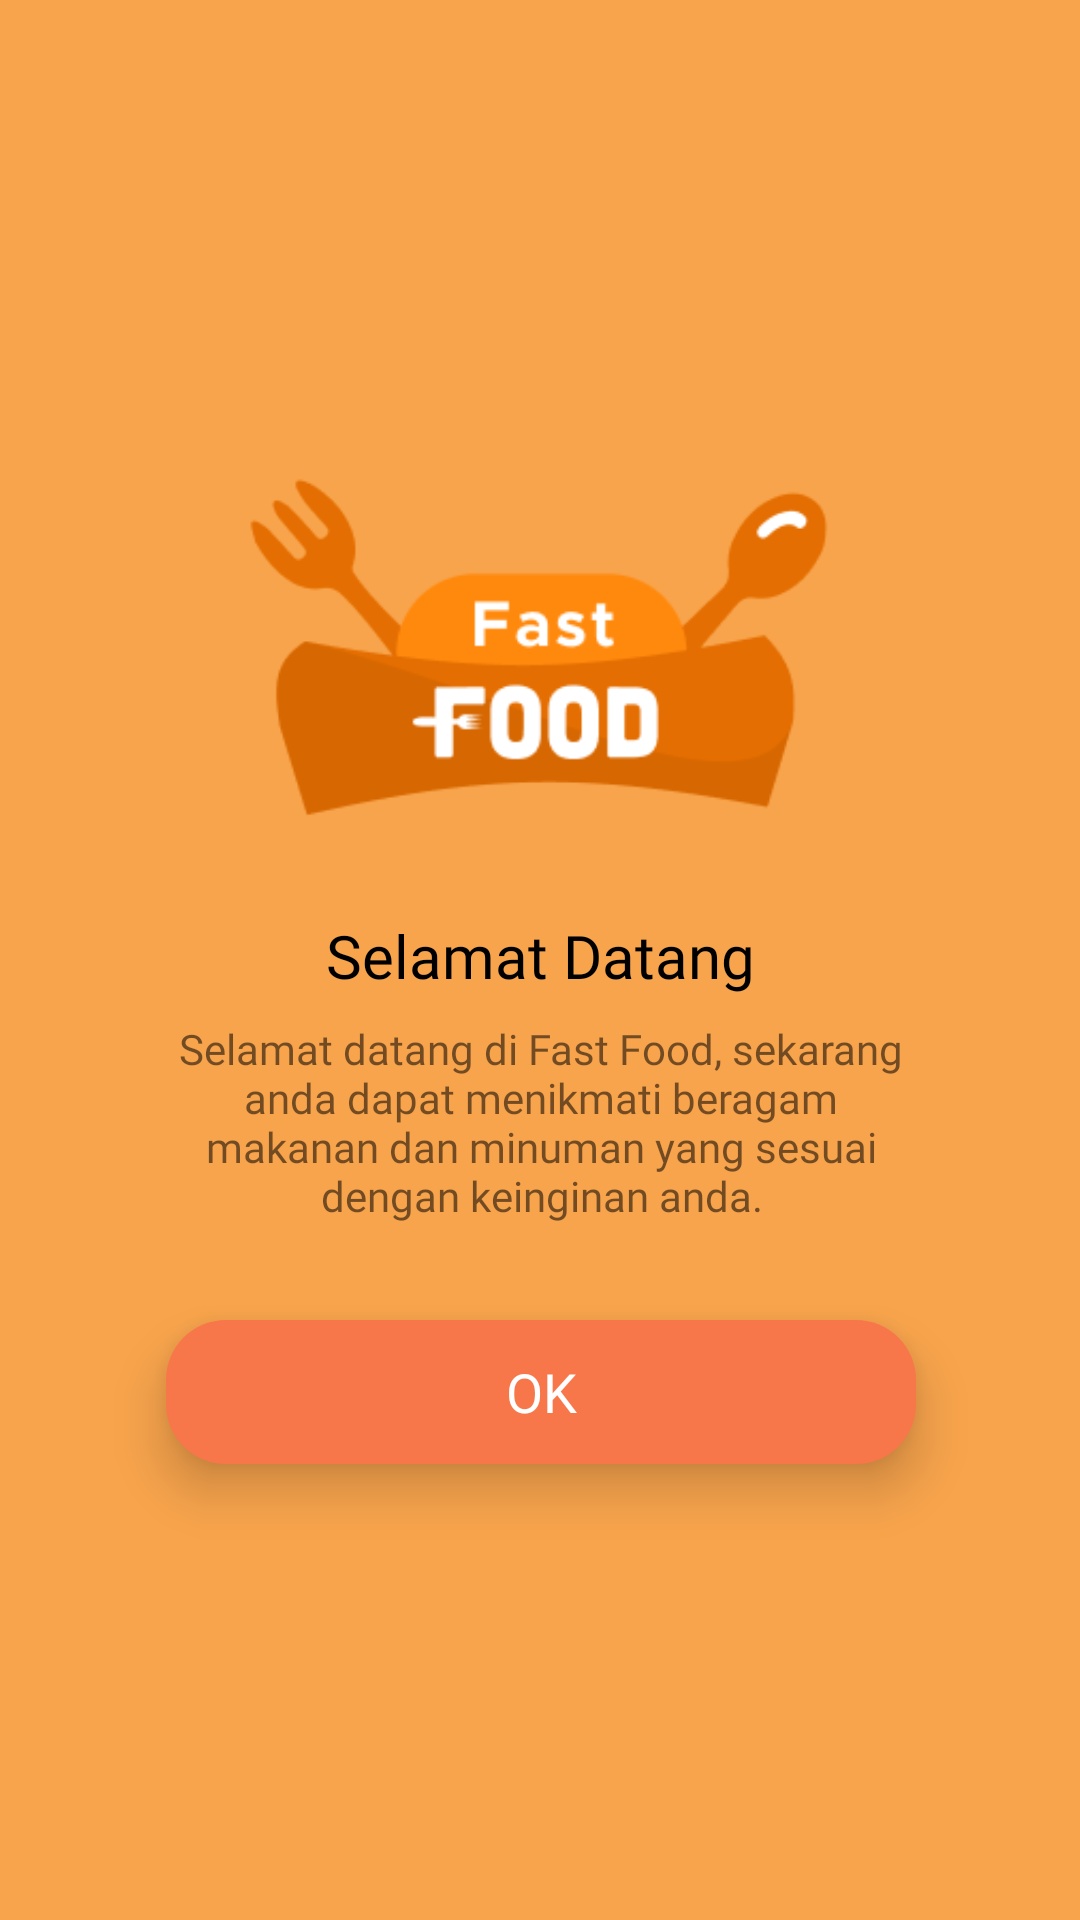

Produce the Android XML layout that renders to this screen, including the resource entries it uses.
<!-- AndroidManifest.xml: application theme Theme.FastFood -->
<!-- res/layout/activity_welcome.xml -->
<?xml version="1.0" encoding="utf-8"?>
<androidx.constraintlayout.widget.ConstraintLayout xmlns:android="http://schemas.android.com/apk/res/android"
    xmlns:app="http://schemas.android.com/apk/res-auto"
    xmlns:tools="http://schemas.android.com/tools"
    android:layout_width="match_parent"
    android:layout_height="match_parent"
    android:background="@color/primary"
    tools:context=".WelcomeActivity">

    <View
        android:id="@+id/view3"
        android:layout_width="320dp"
        android:layout_height="390dp"
        android:background="@drawable/welcome_card"
        android:elevation="10dp"
        app:layout_constraintBottom_toBottomOf="parent"
        app:layout_constraintEnd_toEndOf="parent"
        app:layout_constraintStart_toStartOf="parent"
        app:layout_constraintTop_toTopOf="parent" />

    <ImageView
        android:id="@+id/imageView4"
        android:layout_width="200dp"
        android:layout_height="150dp"
        android:layout_marginTop="16dp"
        android:elevation="10dp"
        app:layout_constraintEnd_toEndOf="@+id/view3"
        app:layout_constraintStart_toStartOf="@+id/view3"
        app:layout_constraintTop_toTopOf="@+id/view3"
        app:srcCompat="@drawable/logo" />

    <TextView
        android:id="@+id/textView7"
        android:layout_width="wrap_content"
        android:layout_height="wrap_content"
        android:layout_marginTop="14dp"
        android:elevation="10sp"
        android:fontFamily="@font/metropolis_semi_bold"
        android:text="@string/welcome_title"
        android:textColor="@color/black"
        android:textSize="20sp"
        app:layout_constraintEnd_toEndOf="@+id/imageView4"
        app:layout_constraintStart_toStartOf="@+id/imageView4"
        app:layout_constraintTop_toBottomOf="@+id/imageView4" />

    <TextView
        android:id="@+id/textView8"
        android:layout_width="250dp"
        android:layout_height="wrap_content"
        android:layout_marginTop="8dp"
        android:elevation="10dp"
        android:fontFamily="@font/metropolis_regular"
        android:text="@string/welcome_desc"
        android:textAlignment="center"
        app:layout_constraintEnd_toEndOf="@+id/textView7"
        app:layout_constraintStart_toStartOf="@+id/textView7"
        app:layout_constraintTop_toBottomOf="@+id/textView7" />

    <androidx.appcompat.widget.AppCompatButton
        android:layout_width="0dp"
        android:layout_height="wrap_content"
        android:layout_marginTop="32dp"
        android:background="@drawable/login_register_button"
        android:elevation="10dp"
        android:fontFamily="@font/metropolis_semi_bold"
        android:stateListAnimator="@null"
        android:text="@string/welcome_button"
        android:textColor="@android:color/white"
        android:textSize="18sp"
        app:layout_constraintEnd_toEndOf="@+id/textView8"
        app:layout_constraintStart_toStartOf="@+id/textView8"
        app:layout_constraintTop_toBottomOf="@+id/textView8" />
</androidx.constraintlayout.widget.ConstraintLayout>
<!-- resources referenced by this layout -->
<resources>
  <color name="black">#FF000000</color>
  <color name="primary">#F8A44C</color>
  <!-- drawable login_register_button (drawable) -->
  <?xml version="1.0" encoding="utf-8"?>
  <shape xmlns:android="http://schemas.android.com/apk/res/android">
      <solid android:color="@color/login_register_button"/>
      <corners android:radius="20dp" />
  </shape>
  <!-- drawable logo: png bitmap (drawable, 8816 bytes) -->
  <string name="welcome_button">OK</string>
  <string name="welcome_desc">Selamat datang di Fast Food, sekarang anda dapat menikmati beragam makanan dan minuman yang sesuai dengan keinginan anda.</string>
  <string name="welcome_title">Selamat Datang</string>
  <style name="Theme.FastFood" parent="Theme.MaterialComponents.DayNight.DarkActionBar">
          
          <item name="colorPrimary">@color/purple_500</item>
          <item name="colorPrimaryVariant">@color/purple_700</item>
          <item name="colorOnPrimary">@color/white</item>
          
          <item name="colorSecondary">@color/teal_200</item>
          <item name="colorSecondaryVariant">@color/teal_700</item>
          <item name="colorOnSecondary">@color/black</item>
          
          <item name="android:statusBarColor">?attr/colorPrimaryVariant</item>
          
          <item name="android:textAllCaps">false</item>
      </style>
  <color name="login_register_button">#F8774A</color>
  <color name="purple_500">#FF6200EE</color>
  <color name="purple_700">#FF3700B3</color>
  <color name="white">#FFFFFFFF</color>
  <color name="teal_200">#FF03DAC5</color>
  <color name="teal_700">#FF018786</color>
</resources>
